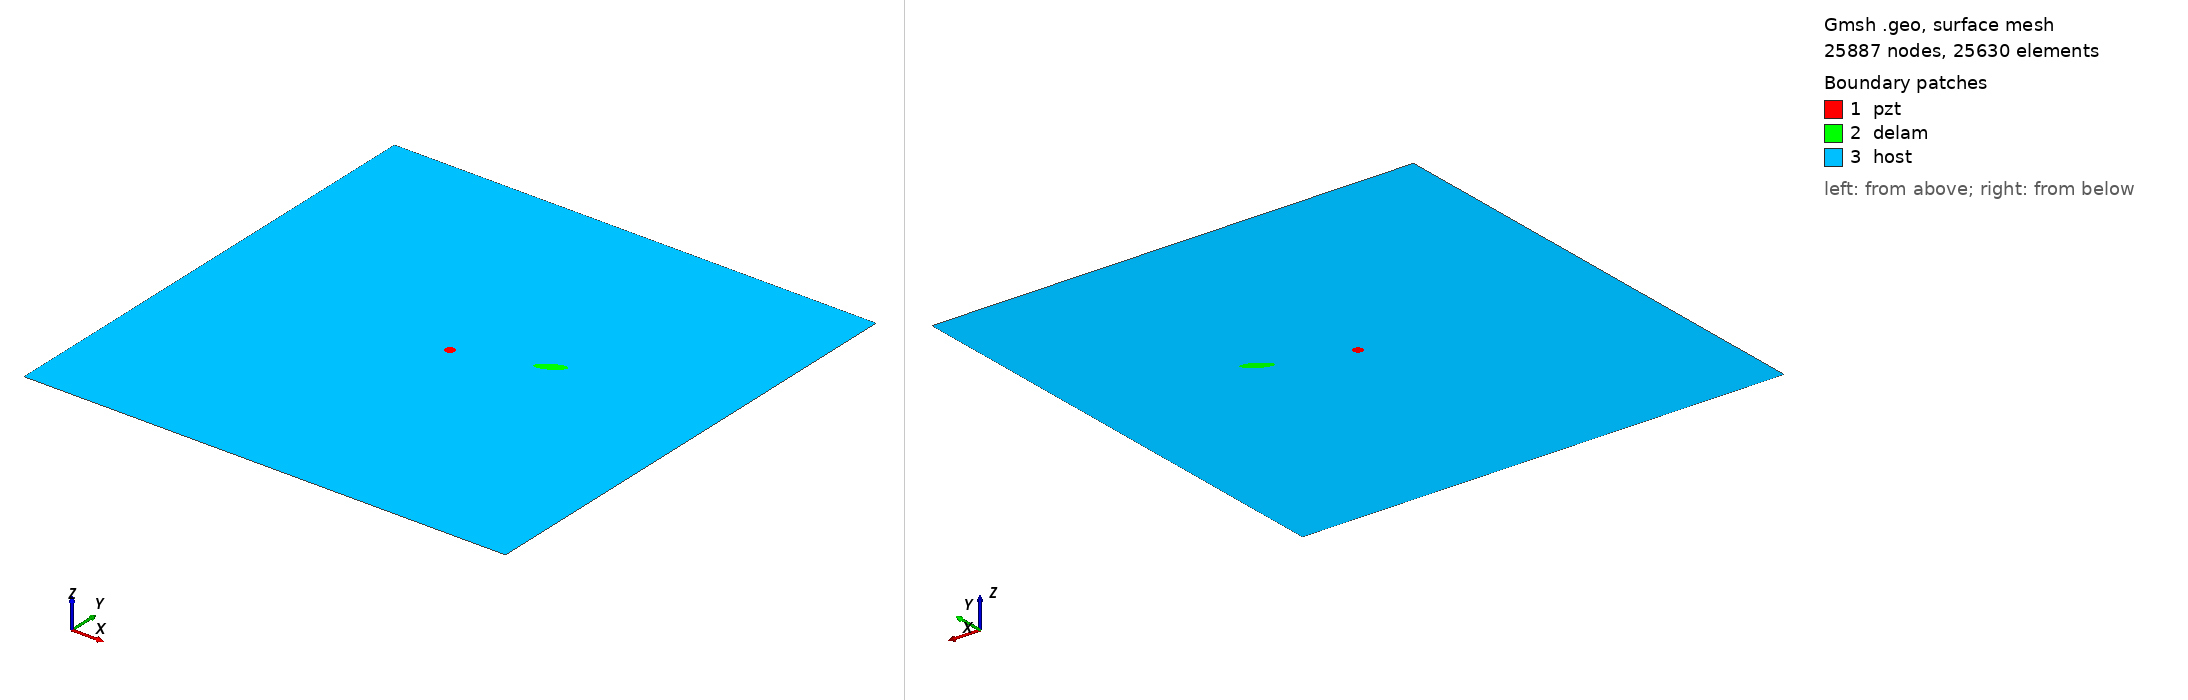

Gmsh geometry script, surface-meshed: 25887 nodes, 25630 surface elements. Boundary patches (legend numbers): 1 pzt, 2 delam, 3 host. Left view from above one corner, right view from below the opposite corner. Legend entries are the model's physical surfaces. The drawing asked Gmsh for element sizes between 1% and 20% of the model's largest extent; the script's own settings can give other sizes.

=== m_27_delam1_position_no_57_a_15mm_b_5mm_angle_30.geo (drawn) ===
SetFactory("OpenCASCADE");
L=0.500000; 
W=0.500000; 
a=0.015000; 
b=0.005000; 
x=0.333333; 
y=0.277778; 
alpha=0.166667 *Pi; 
r=0.005000; 
xpzt=0.250000; 
ypzt=0.250000; 
//+
Point(1) = {0, 0, 0, 1.0};
//+
Point(2) = {L, 0, 0, 1.0};
//+
Point(3) = {L, W, 0, 1.0};
//+
Point(4) = {0, W, 0, 1.0};
//+
Line(1) = {1, 2};
//+
Line(2) = {2, 3};
//+
Line(3) = {3, 4};
//+
Line(4) = {4, 1};
//+
Circle(5) = {xpzt, ypzt, -0, r, 0, 2*Pi};
//+
Ellipse(6) = {x, y, -0, a, b, 0, 2*Pi};
//+
Rotate {{0, 0, 1}, {x, y, 0}, alpha} {
  Curve{6}; 
}
//+
Curve Loop(1) = {4, 1, 2, 3};
//+
Curve Loop(2) = {6};
//+
Curve Loop(3) = {5};
//+
Curve Loop(4) = {6};
//+
Curve Loop(5) = {5};
//+
Plane Surface(1) = {5};
//+
Plane Surface(2) = {4};
//+
Plane Surface(3) = {1, 2, 3};
//+
Point(9) = {xpzt, ypzt, 0, 1.0};
//+
Point{9} In Surface {1};// mesh node at centre of pzt
//+
Physical Surface("pzt") = {1};
//+
Physical Surface("delam") = {2};
//+
Physical Surface("host") = {3};

Mesh.Algorithm = 6; // Frontal
Mesh.CharacteristicLengthFactor = 0.080000;
Mesh.CharacteristicLengthMin = 0.001000;
Mesh.CharacteristicLengthMax = 0.200000;
Mesh.RecombineAll = 1; // Apply recombination algorithm
Mesh.SubdivisionAlgorithm = 1; // 1: all quadrangles
Mesh.Smoothing = 1;
